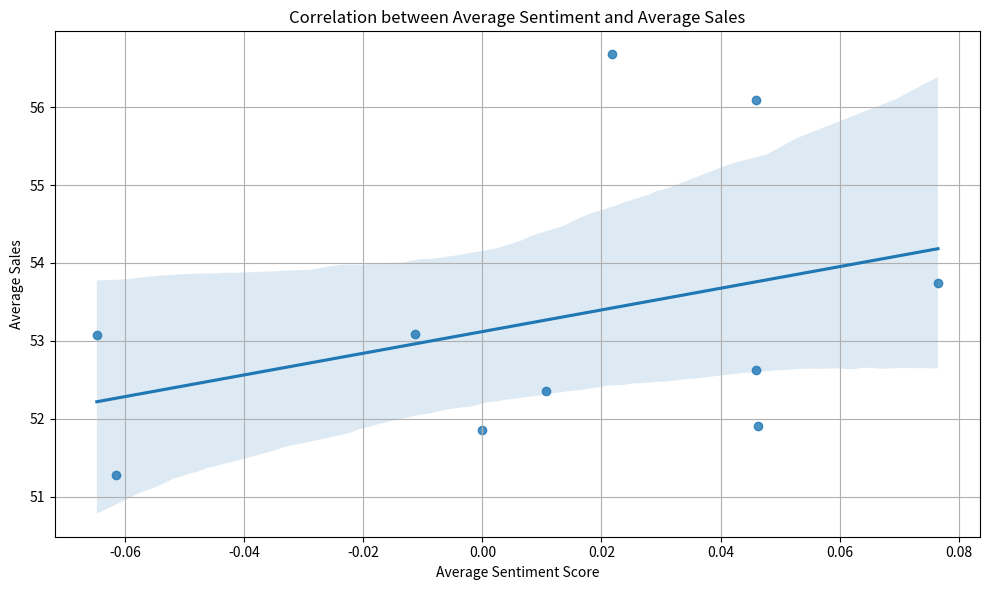
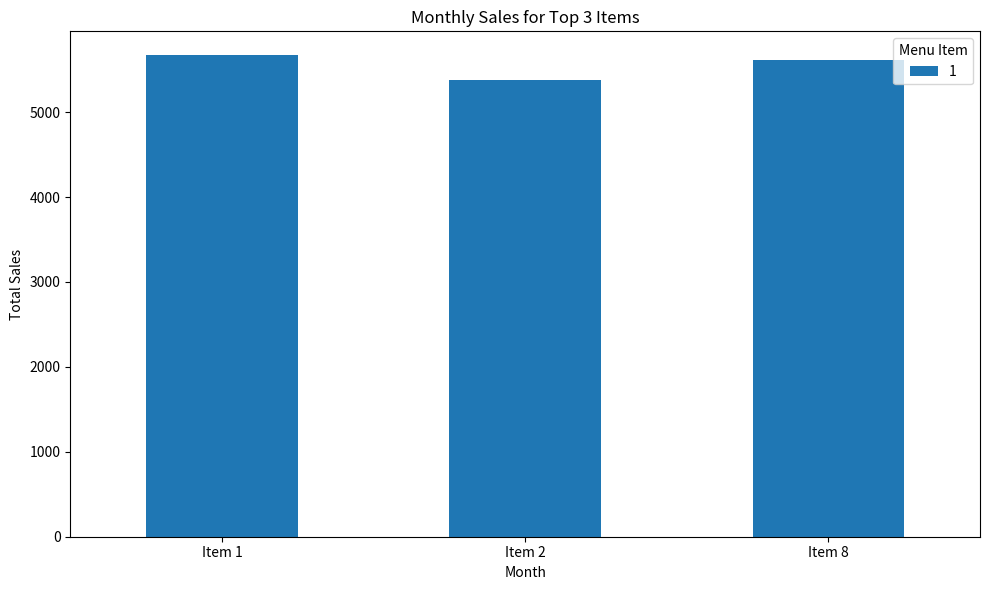

Source code (Python) for these figures, in order:
import pandas as pd
import numpy as np
import matplotlib.pyplot as plt
import seaborn as sns
# --- 1. Synthetic Data Generation ---
np.random.seed(42) # for reproducibility
# Number of menu items
num_items = 10
# Generate synthetic data
data = {
    'MenuItem': [f'Item {i+1}' for i in range(num_items) for _ in range(100)],
    'Date': pd.to_datetime(['2024-01-01'] * 1000),
    'Sales': np.random.randint(10, 100, size=1000),
    'SentimentScore': np.random.uniform(-1, 1, size=1000) # -1: very negative, 1: very positive
}
df = pd.DataFrame(data)
df['Date'] = pd.to_datetime(df['Date'])
df['Month'] = df['Date'].dt.month
# --- 2. Data Cleaning and Preparation (Minimal in this synthetic example) ---
# In a real-world scenario, this section would include handling missing values, outliers, etc.
# --- 3. Analysis ---
# Group data by menu item and calculate average sentiment and sales
item_summary = df.groupby('MenuItem').agg({'Sales': 'mean', 'SentimentScore': 'mean'})
# Calculate correlation between sentiment and sales
correlation = item_summary['Sales'].corr(item_summary['SentimentScore'])
print(f"Correlation between average sentiment and average sales: {correlation:.2f}")
# --- 4. Visualization ---
plt.figure(figsize=(10, 6))
sns.regplot(x='SentimentScore', y='Sales', data=item_summary)
plt.title('Correlation between Average Sentiment and Average Sales')
plt.xlabel('Average Sentiment Score')
plt.ylabel('Average Sales')
plt.grid(True)
plt.tight_layout()
# Save the plot to a file
output_filename = 'sentiment_sales_correlation.png'
plt.savefig(output_filename)
print(f"Plot saved to {output_filename}")
#Further analysis (example):  Monthly sales trend for the top 3 selling items.
top_3_items = item_summary.sort_values(by='Sales', ascending=False).head(3).index
top_3_sales = df[df['MenuItem'].isin(top_3_items)].groupby(['MenuItem', 'Month'])['Sales'].sum().unstack()
plt.figure(figsize=(12,6))
top_3_sales.plot(kind='bar', figsize=(10,6))
plt.title('Monthly Sales for Top 3 Items')
plt.xlabel('Month')
plt.ylabel('Total Sales')
plt.legend(title='Menu Item')
plt.xticks(rotation=0)
plt.tight_layout()
output_filename2 = 'top3_monthly_sales.png'
plt.savefig(output_filename2)
print(f"Plot saved to {output_filename2}")